Dataset: dataset_split (GitHub, ISABELUNA16/Yolo11_ComputerVision_BananaRipenessClassifier). Classes: green, overripe, ripe, semi-ripe.

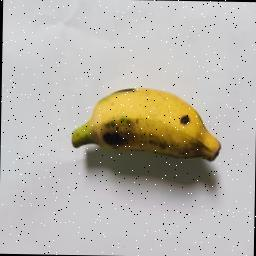
Label: ripe

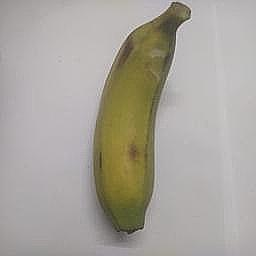
Label: semi-ripe

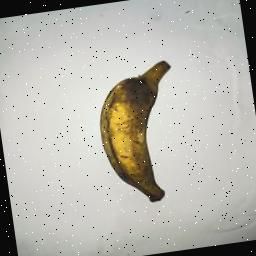
Label: overripe

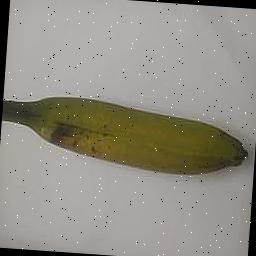
Label: semi-ripe

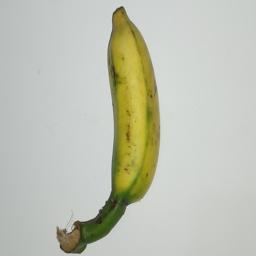
Label: semi-ripe

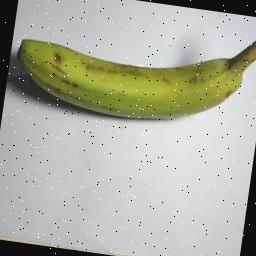
Label: green
